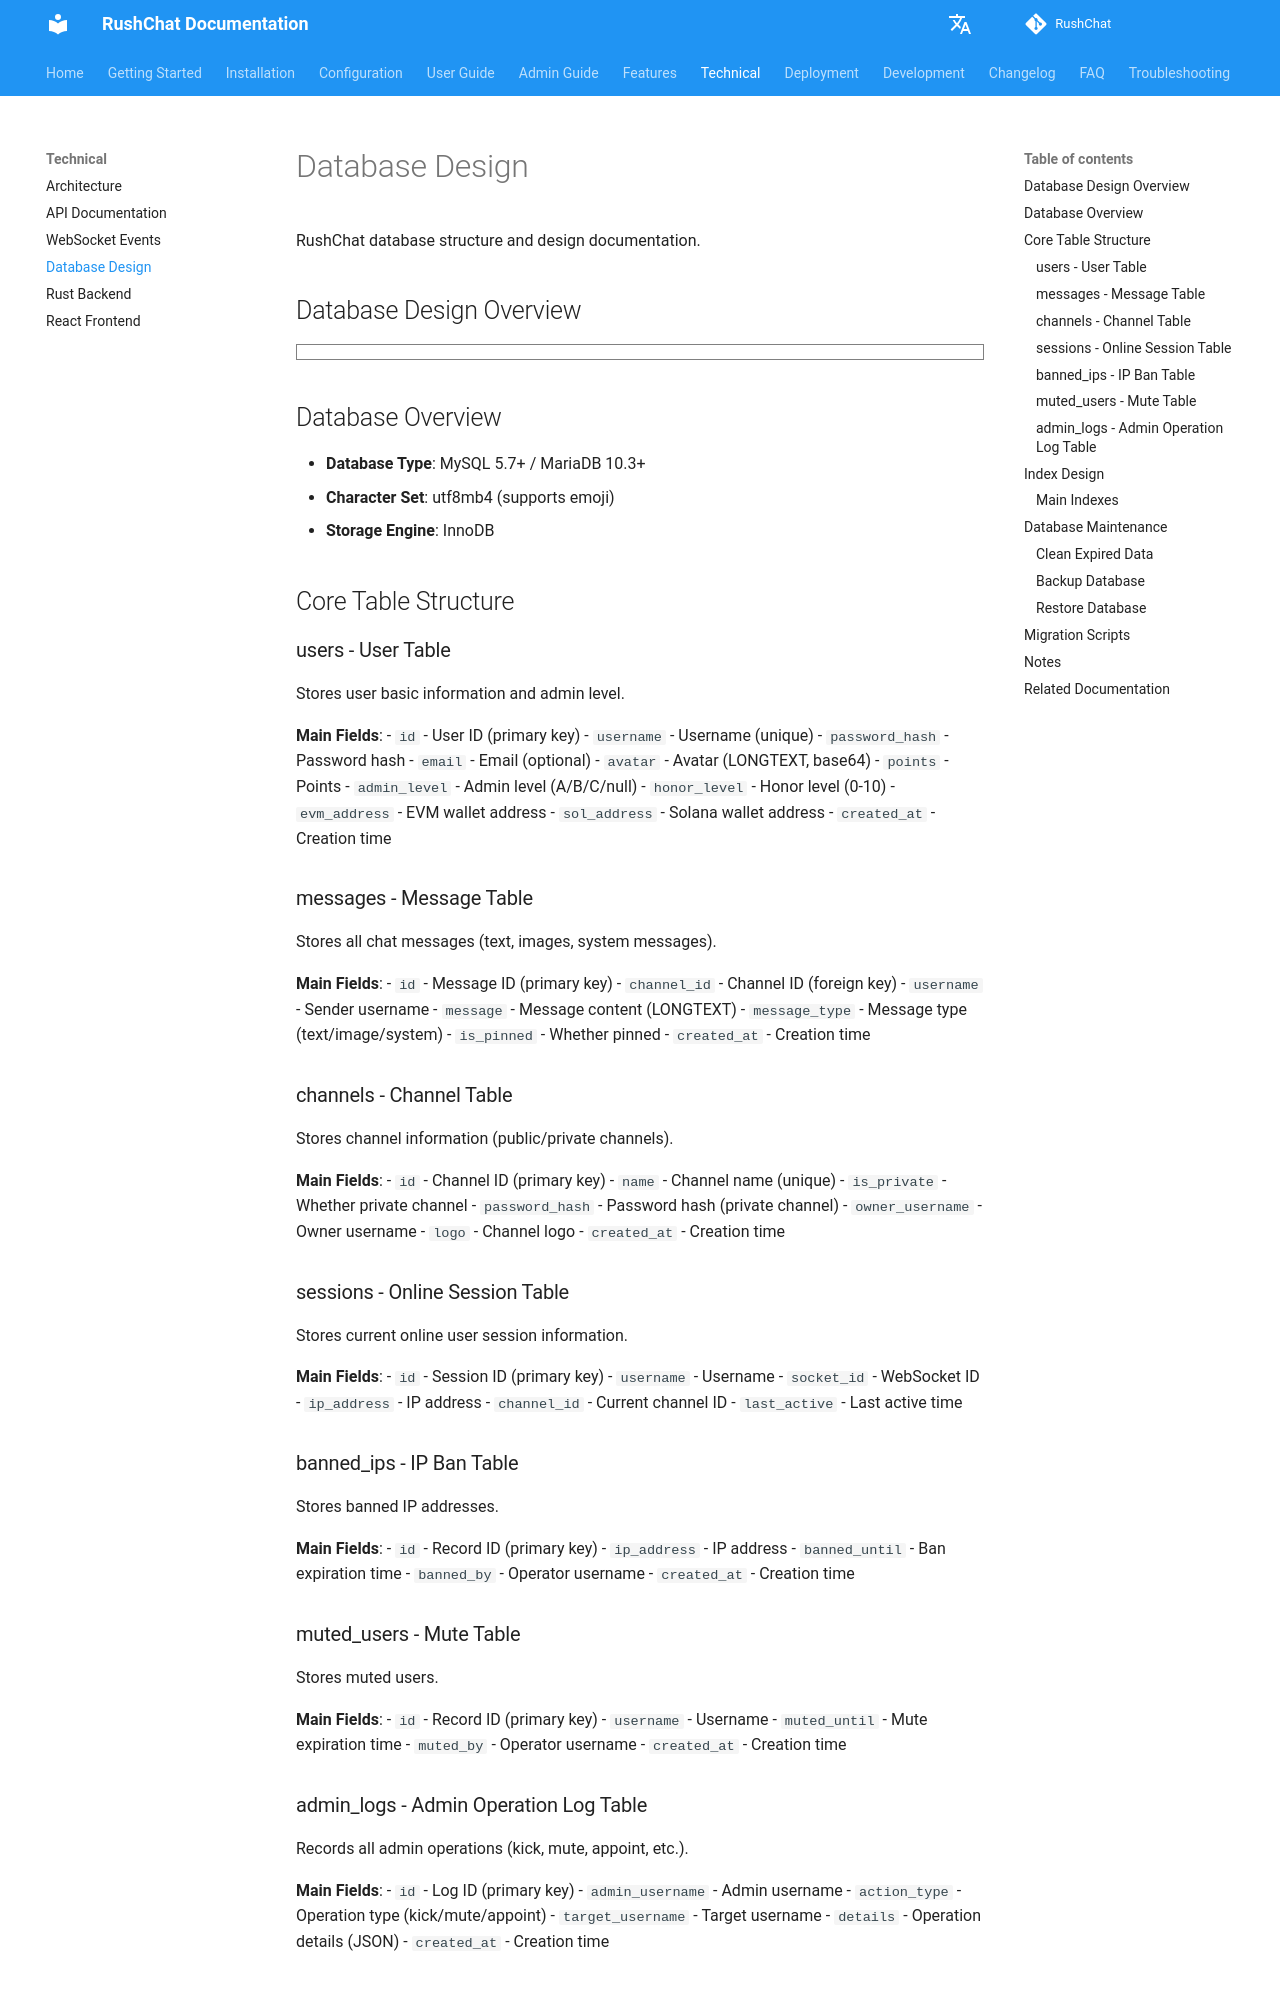

repository: loserxdev/rushchat · page: technical/database/index.html · generator: mkdocs

# 数据库设计

RushChat 的数据库结构和设计说明。

## 数据库概述

- **数据库类型**: MySQL 5.7+ / MariaDB 10.3+
- **字符集**: utf8mb4（支持 emoji）
- **存储引擎**: InnoDB

## 核心表结构

### users - 用户表

存储用户基本信息和管理员级别。

**主要字段**：
- `id` - 用户 ID（主键）
- `username` - 用户名（唯一）
- `password_hash` - 密码哈希
- `email` - 邮箱（可选）
- `avatar` - 头像（LONGTEXT，base64）
- `points` - 积分
- `admin_level` - 管理员级别（A/B/C/null）
- `honor_level` - 荣誉等级（0-10）
- `evm_address` - EVM 钱包地址
- `sol_address` - Solana 钱包地址
- `created_at` - 创建时间

### messages - 消息表

存储所有聊天消息（文本、图片、系统消息）。

**主要字段**：
- `id` - 消息 ID（主键）
- `channel_id` - 频道 ID（外键）
- `username` - 发送者用户名
- `message` - 消息内容（LONGTEXT）
- `message_type` - 消息类型（text/image/system）
- `is_pinned` - 是否置顶
- `created_at` - 创建时间

### channels - 频道表

存储频道信息（公共/私密频道）。

**主要字段**：
- `id` - 频道 ID（主键）
- `name` - 频道名称（唯一）
- `is_private` - 是否私密频道
- `password_hash` - 密码哈希（私密频道）
- `owner_username` - 房主用户名
- `logo` - 频道 Logo
- `created_at` - 创建时间

### sessions - 在线会话表

存储当前在线用户的会话信息。

**主要字段**：
- `id` - 会话 ID（主键）
- `username` - 用户名
- `socket_id` - WebSocket ID
- `ip_address` - IP 地址
- `channel_id` - 当前频道 ID
- `last_active` - 最后活跃时间

### banned_ips - IP 封禁表

存储被封禁的 IP 地址。

**主要字段**：
- `id` - 记录 ID（主键）
- `ip_address` - IP 地址
- `banned_until` - 封禁到期时间
- `banned_by` - 操作者用户名
- `created_at` - 创建时间
